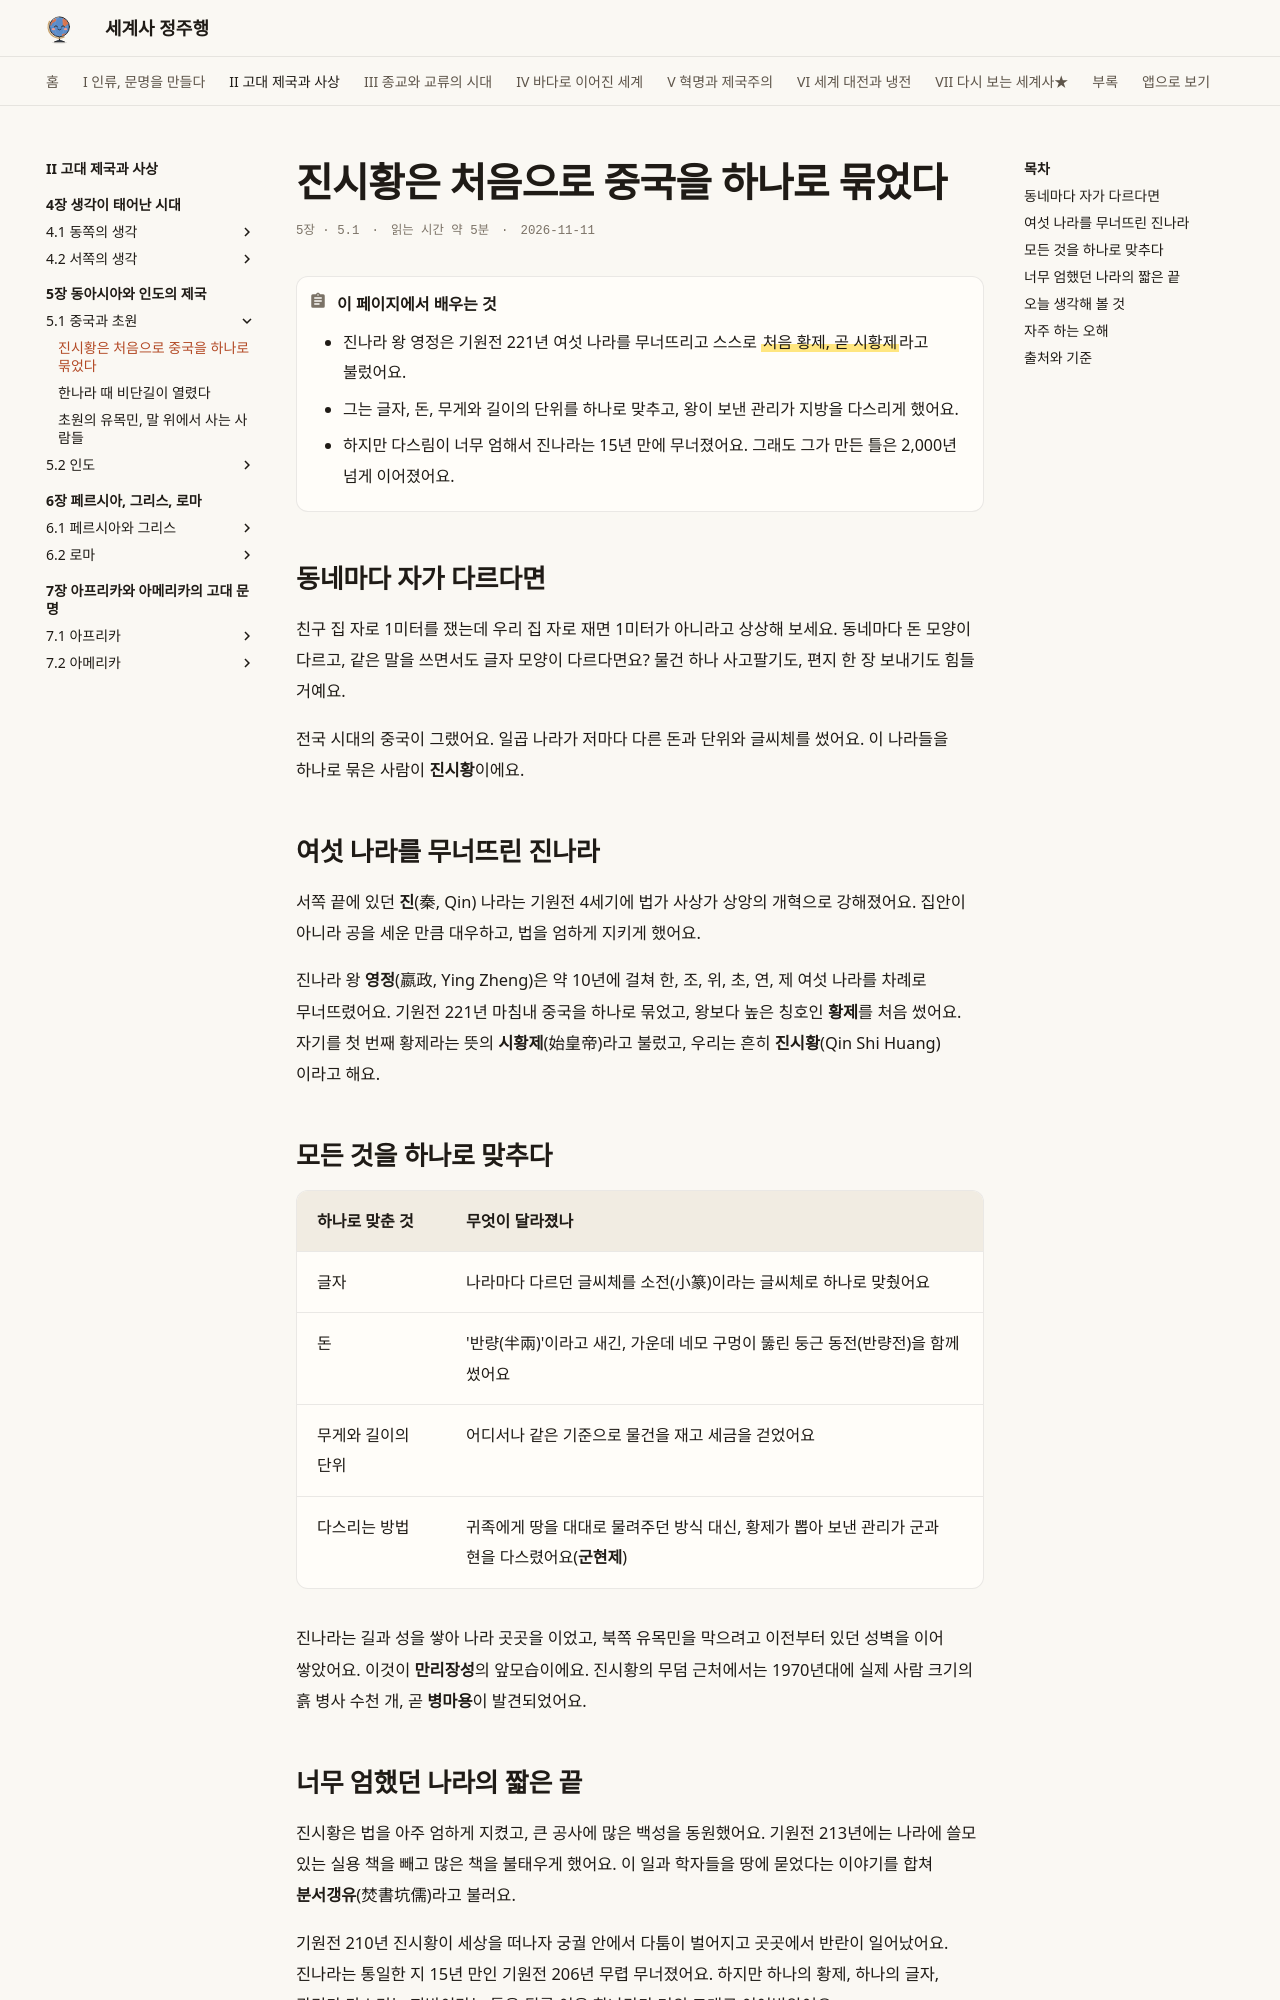

repository: history-jungjuhang/world-history · page: part2/ch05/qin/index.html · generator: mkdocs

# 진시황은 처음으로 중국을 하나로 묶었다

<p class="ep-meta"><span>5장 · 5.1</span><span>읽는 시간 약 5분</span><span>2026-11-11</span></p>

!!! abstract "이 페이지에서 배우는 것"
    - 진나라 왕 영정은 기원전 221년 여섯 나라를 무너뜨리고 스스로 ==처음 황제, 곧 시황제==라고 불렀어요.
    - 그는 글자, 돈, 무게와 길이의 단위를 하나로 맞추고, 왕이 보낸 관리가 지방을 다스리게 했어요.
    - 하지만 다스림이 너무 엄해서 진나라는 15년 만에 무너졌어요. 그래도 그가 만든 틀은 2,000년 넘게 이어졌어요.

## 동네마다 자가 다르다면

친구 집 자로 1미터를 쟀는데 우리 집 자로 재면 1미터가 아니라고 상상해 보세요. 동네마다 돈 모양이 다르고, 같은 말을 쓰면서도 글자 모양이 다르다면요? 물건 하나 사고팔기도, 편지 한 장 보내기도 힘들 거예요.

전국 시대의 중국이 그랬어요. 일곱 나라가 저마다 다른 돈과 단위와 글씨체를 썼어요. 이 나라들을 하나로 묶은 사람이 **진시황**이에요.

## 여섯 나라를 무너뜨린 진나라

서쪽 끝에 있던 **진**(秦, Qin) 나라는 기원전 4세기에 법가 사상가 상앙의 개혁으로 강해졌어요. 집안이 아니라 공을 세운 만큼 대우하고, 법을 엄하게 지키게 했어요.

진나라 왕 **영정**(嬴政, Ying Zheng)은 약 10년에 걸쳐 한, 조, 위, 초, 연, 제 여섯 나라를 차례로 무너뜨렸어요. 기원전 221년 마침내 중국을 하나로 묶었고, 왕보다 높은 칭호인 **황제**를 처음 썼어요. 자기를 첫 번째 황제라는 뜻의 **시황제**(始皇帝)라고 불렀고, 우리는 흔히 **진시황**(Qin Shi Huang)이라고 해요.

## 모든 것을 하나로 맞추다

| 하나로 맞춘 것 | 무엇이 달라졌나 |
|---|---|
| 글자 | 나라마다 다르던 글씨체를 소전(小篆)이라는 글씨체로 하나로 맞췄어요 |
| 돈 | '반량(半兩)'이라고 새긴, 가운데 네모 구멍이 뚫린 둥근 동전(반량전)을 함께 썼어요 |
| 무게와 길이의 단위 | 어디서나 같은 기준으로 물건을 재고 세금을 걷었어요 |
| 다스리는 방법 | 귀족에게 땅을 대대로 물려주던 방식 대신, 황제가 뽑아 보낸 관리가 군과 현을 다스렸어요(**군현제**) |

진나라는 길과 성을 쌓아 나라 곳곳을 이었고, 북쪽 유목민을 막으려고 이전부터 있던 성벽을 이어 쌓았어요. 이것이 **만리장성**의 앞모습이에요. 진시황의 무덤 근처에서는 1970년대에 실제 사람 크기의 흙 병사 수천 개, 곧 **병마용**이 발견되었어요.
